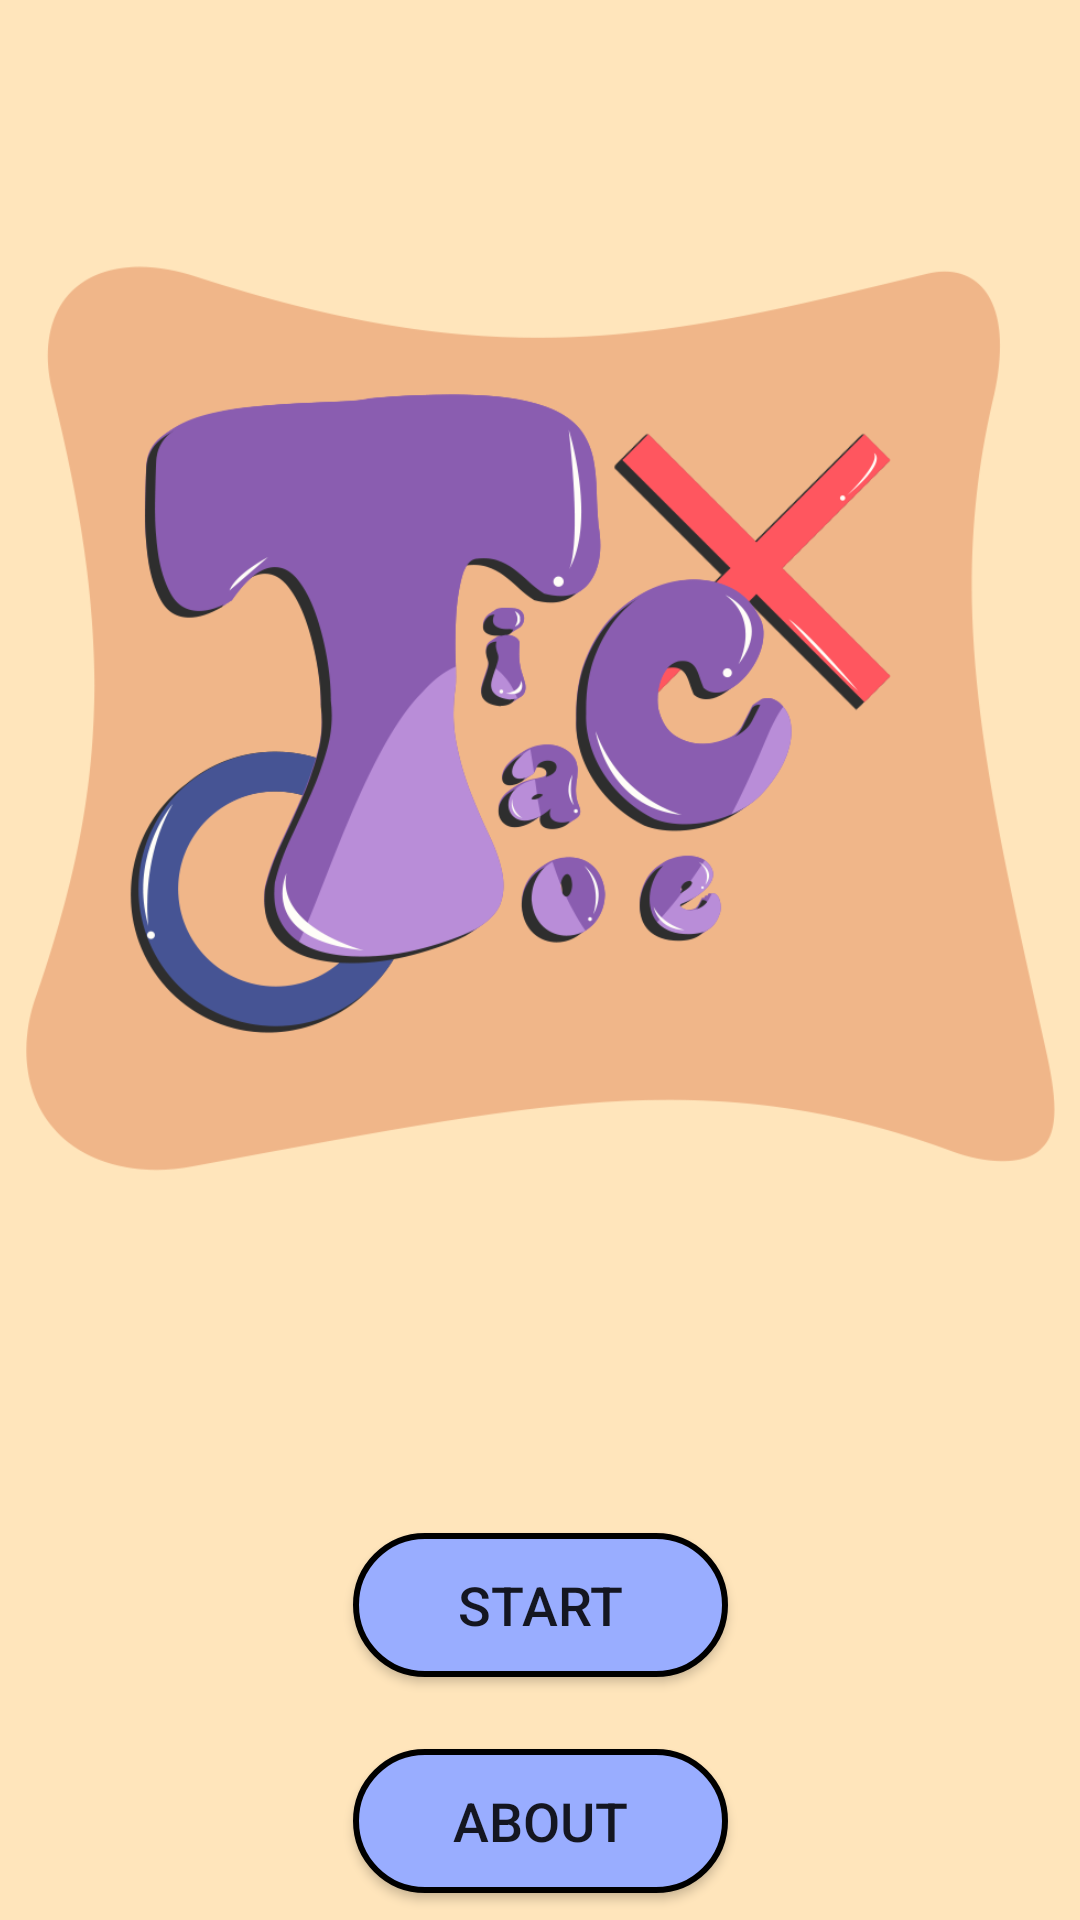

The Android layout XML behind this screen, and the referenced resources:
<!-- AndroidManifest.xml: application theme Theme.TicTacToe_TPT -->
<!-- res/layout/activity_main.xml -->
<?xml version="1.0" encoding="utf-8"?>
<androidx.constraintlayout.widget.ConstraintLayout xmlns:android="http://schemas.android.com/apk/res/android"
    xmlns:app="http://schemas.android.com/apk/res-auto"
    xmlns:tools="http://schemas.android.com/tools"
    android:layout_width="match_parent"
    android:layout_height="match_parent"
    tools:context=".MainActivity"
    android:background="#ffe5bb">

    <Button
        android:id="@+id/button"
        android:layout_width="125dp"
        android:layout_height="wrap_content"
        android:layout_marginTop="100dp"
        android:background="@drawable/blue_button"
        android:onClick="playBtnClick"
        android:text="@string/playBtn"
        android:textSize="18sp"
        app:layout_constraintEnd_toEndOf="parent"
        app:layout_constraintStart_toStartOf="parent"
        app:layout_constraintTop_toBottomOf="@+id/imageView5" />

    <Button
        android:id="@+id/button2"
        android:layout_width="125dp"
        android:layout_height="wrap_content"
        android:layout_marginTop="24dp"
        android:background="@drawable/blue_button"
        android:onClick="aboutBtnClick"
        android:text="@string/aboutBtn"
        android:textSize="18sp"
        app:layout_constraintBottom_toBottomOf="parent"
        app:layout_constraintEnd_toEndOf="parent"
        app:layout_constraintStart_toStartOf="parent"
        app:layout_constraintTop_toBottomOf="@+id/button"
        app:layout_constraintVertical_bias="0.0" />

    <ImageView
        android:id="@+id/imageView5"
        android:layout_width="343dp"
        android:layout_height="343dp"
        android:layout_marginTop="68dp"
        app:layout_constraintEnd_toEndOf="parent"
        app:layout_constraintStart_toStartOf="parent"
        app:layout_constraintTop_toTopOf="parent"
        app:srcCompat="@drawable/logo" />

</androidx.constraintlayout.widget.ConstraintLayout>
<!-- resources referenced by this layout -->
<resources>
  <!-- drawable blue_button (drawable) -->
  <?xml version="1.0" encoding="utf-8"?>
  <selector xmlns:android="http://schemas.android.com/apk/res/android">
      <item>
          <shape android:shape="rectangle">
              <solid android:color="#99ADFF"/>
              <corners android:radius="100dp"/>
              <stroke android:color="@color/black" android:width="2dp"/>
          </shape>
      </item>
  
  </selector>
  <!-- drawable logo: png bitmap (drawable, 94487 bytes) -->
  <string name="aboutBtn">About</string>
  <string name="playBtn">Start</string>
  <style name="Theme.TicTacToe_TPT" parent="Theme.AppCompat.Light.NoActionBar">
          
          <item name="colorPrimary">@color/purple_500</item>
          <item name="colorPrimaryVariant">@color/purple_700</item>
          <item name="colorOnPrimary">@color/white</item>
          
          <item name="colorSecondary">@color/teal_200</item>
          <item name="colorSecondaryVariant">@color/teal_700</item>
          <item name="colorOnSecondary">@color/black</item>
          
          <item name="android:statusBarColor" tools:targetApi="l">?attr/colorPrimaryVariant</item>
          
      </style>
  <!-- not gathered from this repository: default colours our renderer supplied (Android Studio template values) -->
  <color name="purple_500">#FF6200EE</color>
  <color name="purple_700">#FF3700B3</color>
  <color name="teal_200">#FF03DAC5</color>
  <color name="teal_700">#FF018786</color>
  <color name="black">#FF000000</color>
  <color name="white">#FFFFFFFF</color>
</resources>
